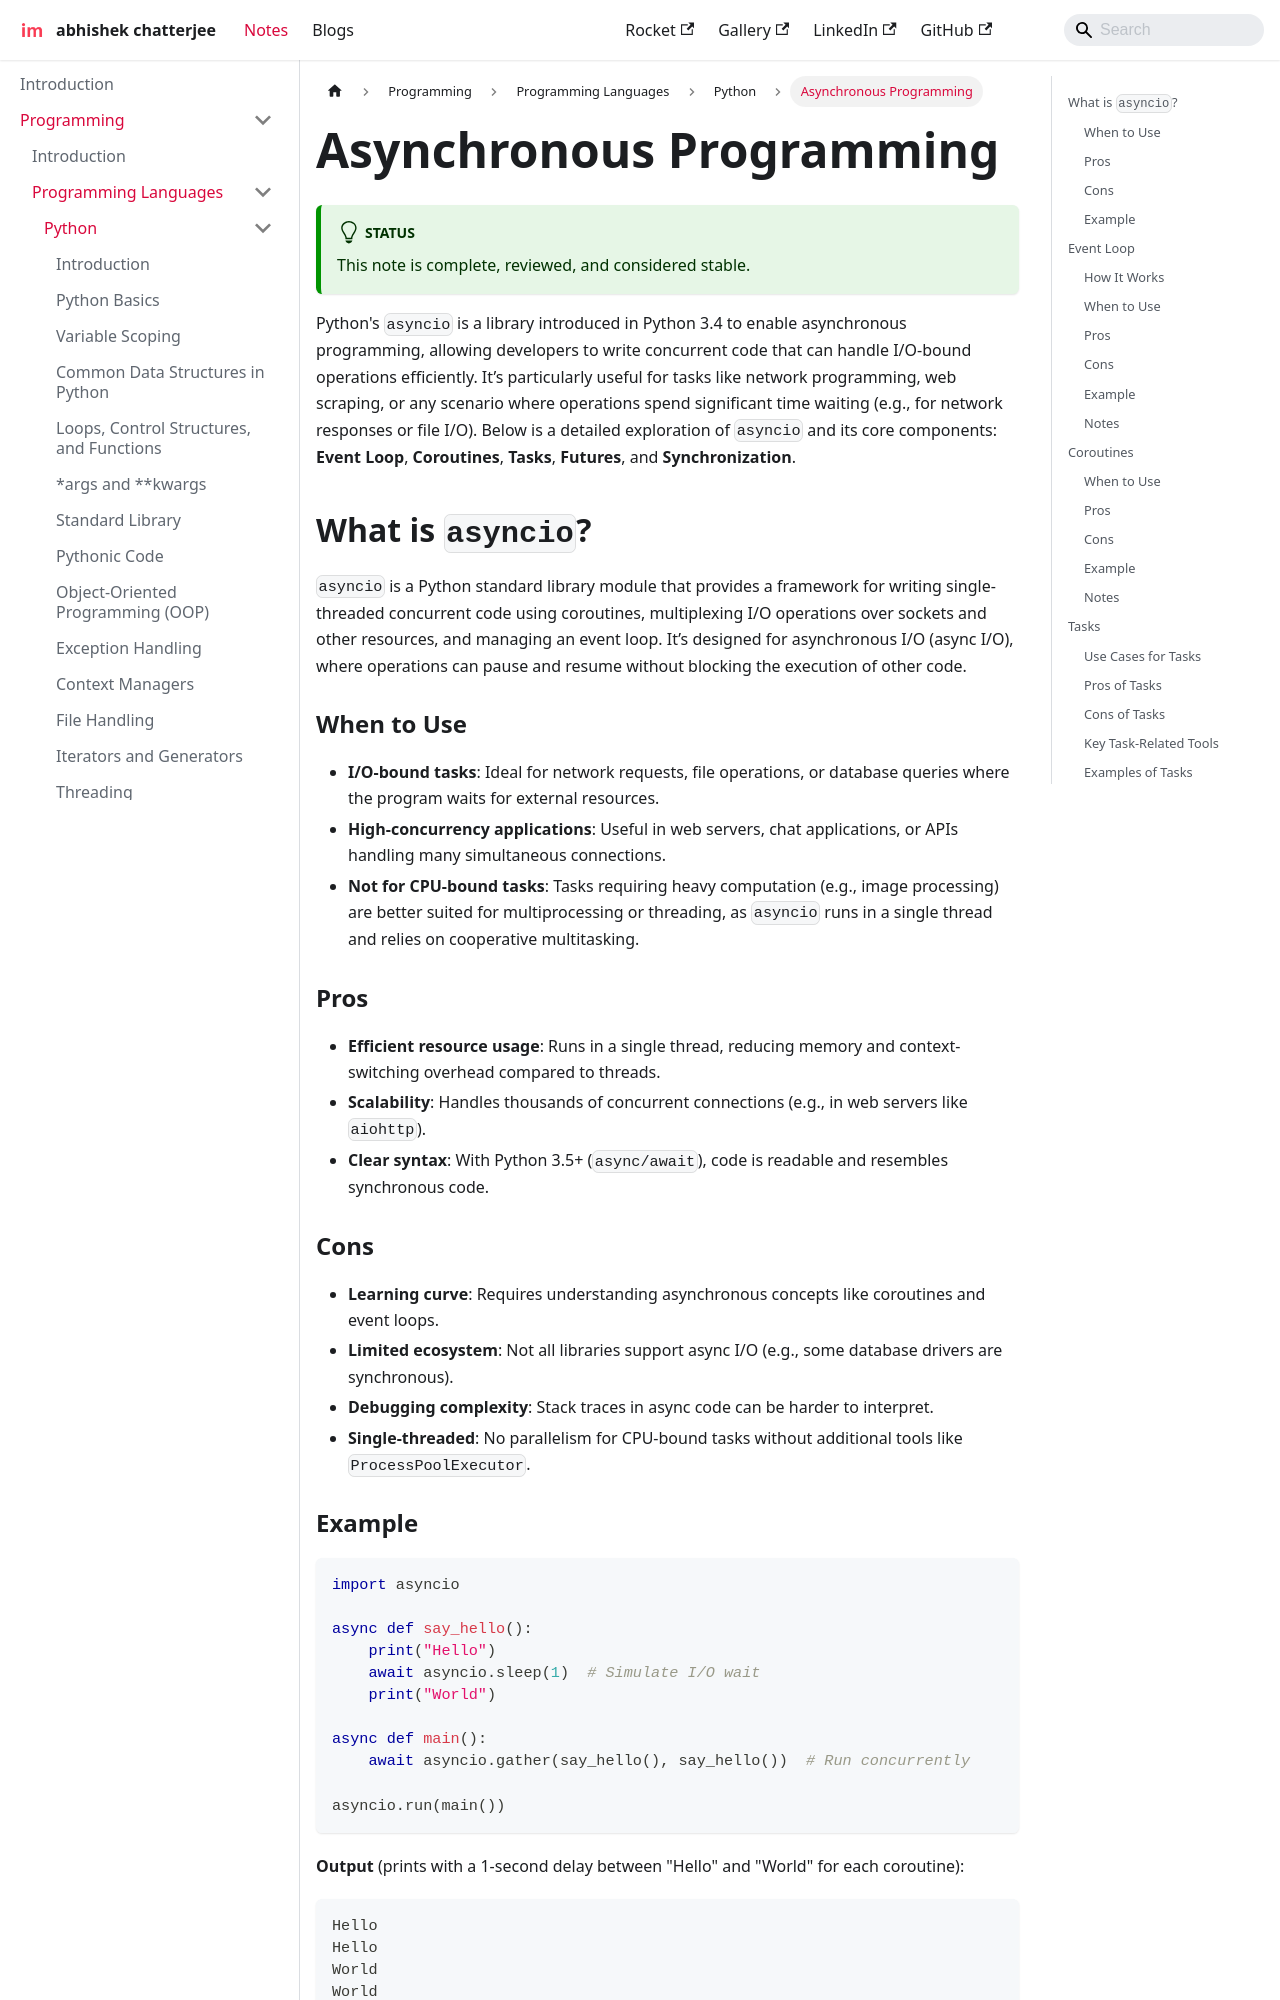

repository: imdeepmind/imdeepmind.github.io · page: docs/programming/programming-languages/python/async/index.html · generator: docusaurus

---
sidebar_position: 15
---

# Asynchronous Programming

:::tip[Status]

This note is complete, reviewed, and considered stable.

:::

Python's `asyncio` is a library introduced in Python 3.4 to enable asynchronous programming, allowing developers to write concurrent code that can handle I/O-bound operations efficiently. It’s particularly useful for tasks like network programming, web scraping, or any scenario where operations spend significant time waiting (e.g., for network responses or file I/O). Below is a detailed exploration of `asyncio` and its core components: **Event Loop**, **Coroutines**, **Tasks**, **Futures**, and **Synchronization**.

## What is `asyncio`?

`asyncio` is a Python standard library module that provides a framework for writing single-threaded concurrent code using coroutines, multiplexing I/O operations over sockets and other resources, and managing an event loop. It’s designed for asynchronous I/O (async I/O), where operations can pause and resume without blocking the execution of other code.

### When to Use

- **I/O-bound tasks**: Ideal for network requests, file operations, or database queries where the program waits for external resources.
- **High-concurrency applications**: Useful in web servers, chat applications, or APIs handling many simultaneous connections.
- **Not for CPU-bound tasks**: Tasks requiring heavy computation (e.g., image processing) are better suited for multiprocessing or threading, as `asyncio` runs in a single thread and relies on cooperative multitasking.

### Pros

- **Efficient resource usage**: Runs in a single thread, reducing memory and context-switching overhead compared to threads.
- **Scalability**: Handles thousands of concurrent connections (e.g., in web servers like `aiohttp`).
- **Clear syntax**: With Python 3.5+ (`async/await`), code is readable and resembles synchronous code.

### Cons

- **Learning curve**: Requires understanding asynchronous concepts like coroutines and event loops.
- **Limited ecosystem**: Not all libraries support async I/O (e.g., some database drivers are synchronous).
- **Debugging complexity**: Stack traces in async code can be harder to interpret.
- **Single-threaded**: No parallelism for CPU-bound tasks without additional tools like `ProcessPoolExecutor`.
